Run: headless pygame with SDL's dummy video driver; simulated clock (each Clock.tick advances the game by its frame time, no real sleeping); random seed 0; keys injected as events and as key.get_pressed() state; mouse plan: one left click at the window centre at the start of phase 2, then a move to the lower-right quarter at the start of phase 3.
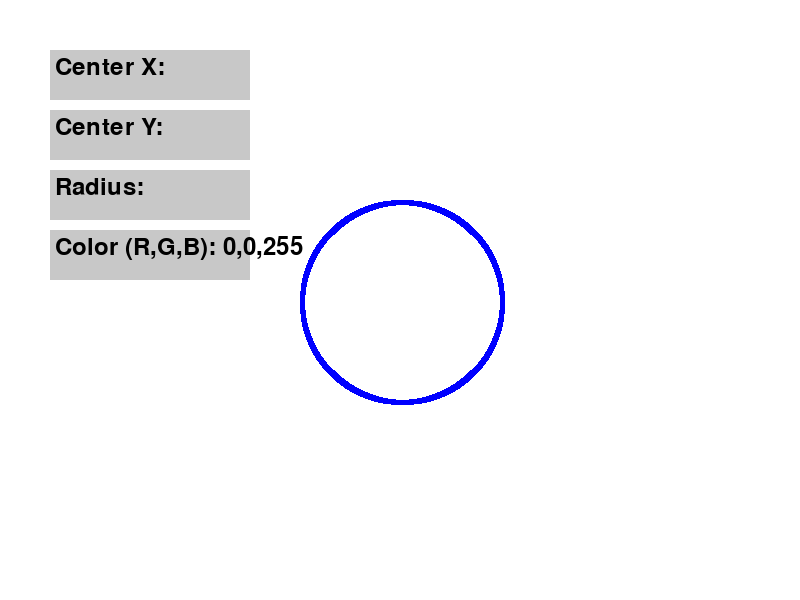
Frame 1 of 4 · flips 1–60 · no input
Frame 2 of 4 · flips 61–180 · clicked the window centre · tapped SPACE, RETURN · held RIGHT (→), D · screen unchanged from frame 1, image omitted
Frame 3 of 4 · flips 181–300 · moved the mouse to the lower-right quarter · held DOWN (↓), S · screen unchanged from frame 2, image omitted
Frame 4 of 4 · flips 301–420 · held LEFT (←), A, UP (↑), W · screen unchanged from frame 3, image omitted

The pygame program that drew these frames:

import pygame
import sys

pygame.init()

window_width, window_height = 800, 600
screen = pygame.display.set_mode((window_width, window_height))

background_color = (255, 255, 255)
input_color_inactive = (200, 200, 200)
input_color_active = (0, 255, 0)
text_color = (0, 0, 0)

pixel_size = 5

font = pygame.font.Font(None, 36)

# Функция за рисуване на пиксел
def put_pixel(x, y, color):
    pygame.draw.rect(screen, color, (x, y, pixel_size, pixel_size))

# Функция за рисуване на окръжност с алгоритъма на Брезенхем
def draw_bresenham_circle(center_x, center_y, radius, color):
    x = 0
    y = radius
    e = 1 - radius
    while x <= y:
        eight_symmetric(center_x, center_y, x, y, color)
        if e >= 0:
            e = e + 2 * x - 2 * y + 5
            y -= 1
        else:
            e = e + 2 * x + 3
        four_symmetric(center_x, center_y, x, y, color)
        x += 1

# Функция за рисуване на четирите симетрични точки
def four_symmetric(xc, yc, x, y, color):
    put_pixel(xc + x, yc + y, color)
    put_pixel(xc - x, yc - y, color)
    put_pixel(xc - x, yc + y, color)
    put_pixel(xc + x, yc - y, color)

# Функция за рисуване на осемте симетрични точки
def eight_symmetric(xc, yc, x, y, color):
    four_symmetric(xc, yc, x, y, color)
    four_symmetric(xc, yc, y, x, color)

# Функция за обработка на въвеждане на текст
def get_input_box(font, x, y, width, height, prompt, color):
    input_box = pygame.Rect(x, y, width, height)
    pygame.draw.rect(screen, color, input_box)
    input_text = font.render(prompt, True, text_color)
    screen.blit(input_text, (x + 5, y + 5))
    return input_box

def main():
    center_x, center_y, radius = 400, 300, 100
    color = (0, 0, 255)
    input_color = f"{color[0]},{color[1]},{color[2]}"

    active_center_x, active_center_y, active_radius, active_color = False, False, False, False
    text_center_x, text_center_y, text_radius, text_color = '', '', '', input_color

    running = True
    while running:
        for event in pygame.event.get():
            if event.type == pygame.QUIT:
                running = False
            if event.type == pygame.MOUSEBUTTONDOWN:

                active_center_x = pygame.Rect(50, 50, 200, 50).collidepoint(event.pos)
                active_center_y = pygame.Rect(50, 110, 200, 50).collidepoint(event.pos)
                active_radius = pygame.Rect(50, 170, 200, 50).collidepoint(event.pos)
                active_color = pygame.Rect(50, 230, 200, 50).collidepoint(event.pos)

            if event.type == pygame.KEYDOWN:

                if active_center_x:
                    if event.key == pygame.K_RETURN:
                        try:
                            center_x = int(text_center_x)
                        except ValueError:
                            text_center_x = 'Invalid'
                        text_center_x = ''
                    elif event.key == pygame.K_BACKSPACE:
                        text_center_x = text_center_x[:-1]
                    else:
                        text_center_x += event.unicode
                elif active_center_y:
                    if event.key == pygame.K_RETURN:
                        try:
                            center_y = int(text_center_y)
                        except ValueError:
                            text_center_y = 'Invalid'
                        text_center_y = ''
                    elif event.key == pygame.K_BACKSPACE:
                        text_center_y = text_center_y[:-1]
                    else:
                        text_center_y += event.unicode
                elif active_radius:
                    if event.key == pygame.K_RETURN:
                        try:
                            radius = int(text_radius)
                        except ValueError:
                            text_radius = 'Invalid'
                        text_radius = ''
                    elif event.key == pygame.K_BACKSPACE:
                        text_radius = text_radius[:-1]
                    else:
                        text_radius += event.unicode
                elif active_color:
                    if event.key == pygame.K_RETURN:
                        try:
                            color = tuple(map(int, text_color.split(',')))
                        except ValueError:
                            text_color = 'Invalid'
                        text_color = ''
                    elif event.key == pygame.K_BACKSPACE:
                        text_color = text_color[:-1]
                    else:
                        text_color += event.unicode

        screen.fill(background_color)

        draw_bresenham_circle(center_x, center_y, radius, color)

        get_input_box(font, 50, 50, 200, 50, f'Center X: {text_center_x}', input_color_active if active_center_x else input_color_inactive)
        get_input_box(font, 50, 110, 200, 50, f'Center Y: {text_center_y}', input_color_active if active_center_y else input_color_inactive)
        get_input_box(font, 50, 170, 200, 50, f'Radius: {text_radius}', input_color_active if active_radius else input_color_inactive)
        get_input_box(font, 50, 230, 200, 50, f'Color (R,G,B): {text_color}', input_color_active if active_color else input_color_inactive)

        pygame.display.flip()

    pygame.quit()
    sys.exit()

if __name__ == "__main__":
    main()
